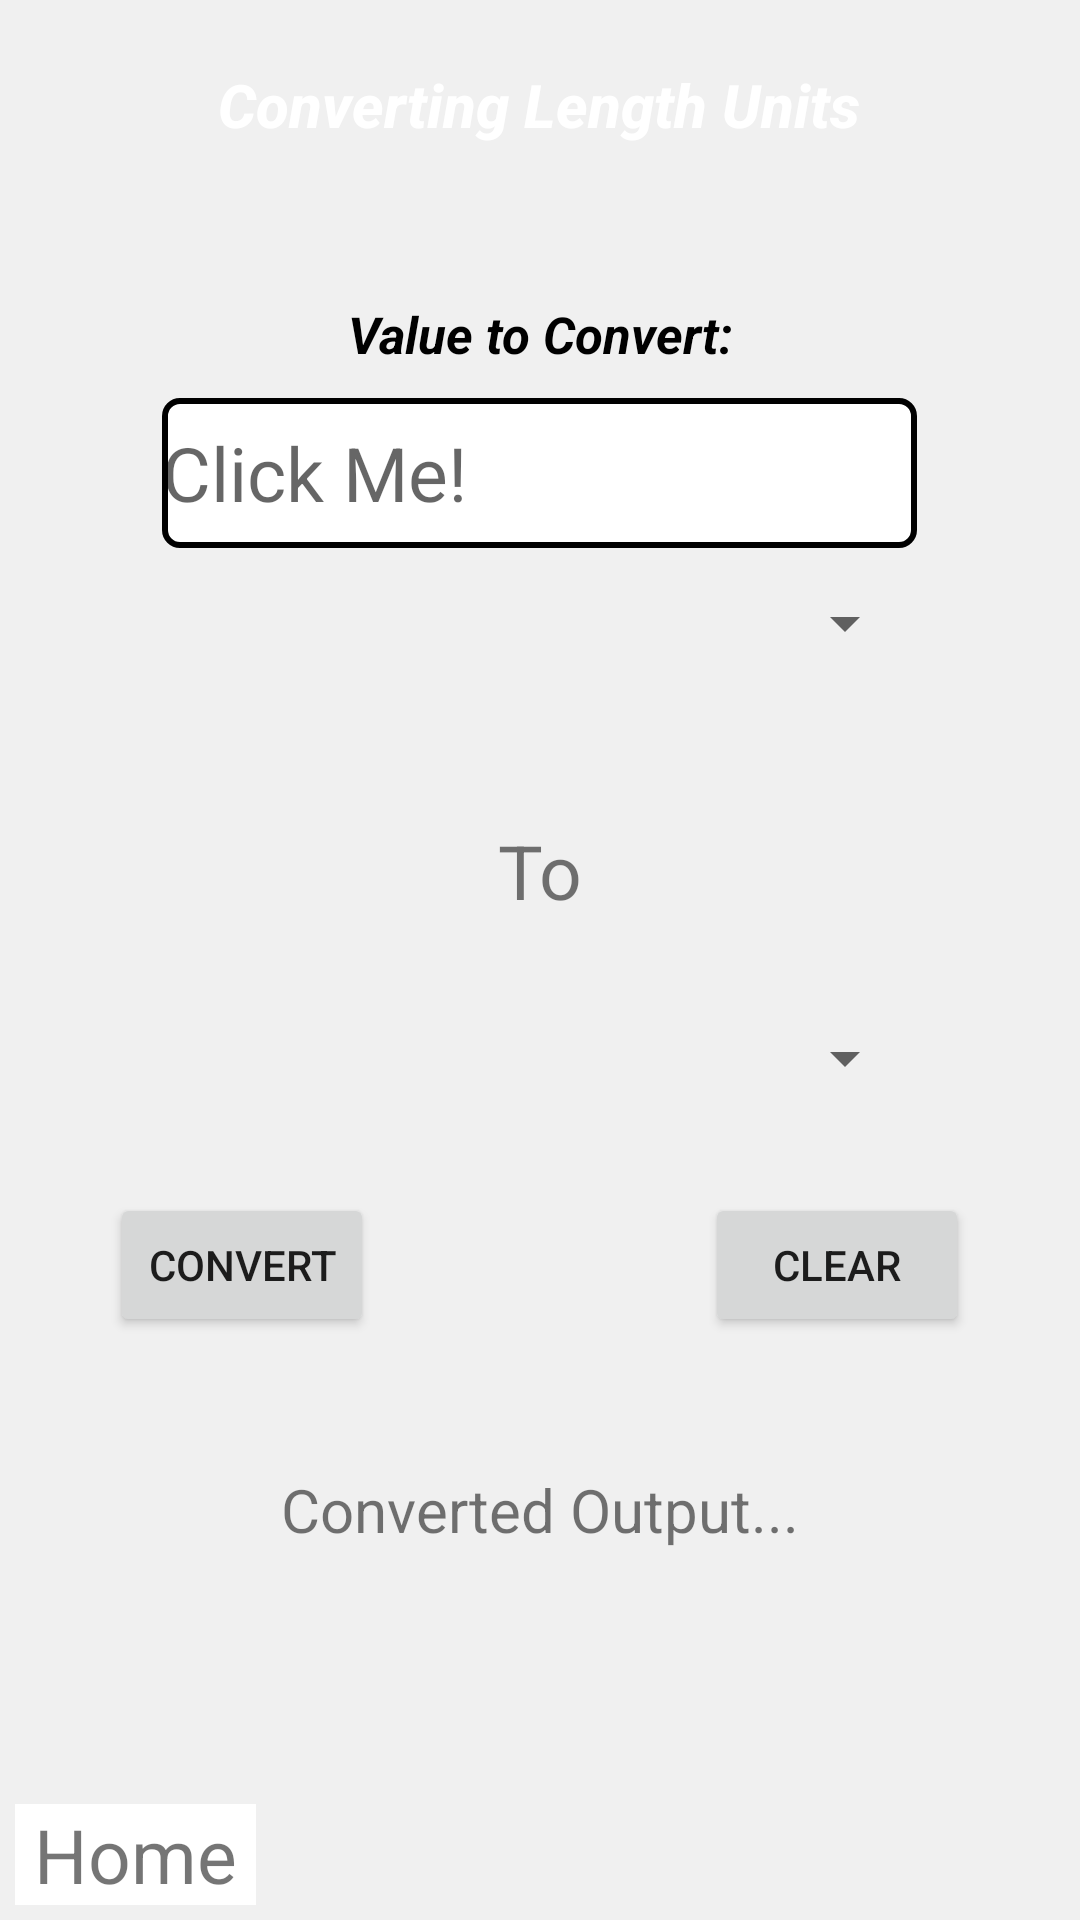

Reconstruct the res/layout file that produces this screen, plus the resources it refers to.
<!-- AndroidManifest.xml: application theme Theme.DataConverting -->
<!-- res/layout/activity_length_convertor.xml -->
<?xml version="1.0" encoding="utf-8"?>
<androidx.constraintlayout.widget.ConstraintLayout xmlns:android="http://schemas.android.com/apk/res/android"
    xmlns:app="http://schemas.android.com/apk/res-auto"
    xmlns:tools="http://schemas.android.com/tools"
    android:layout_width="match_parent"
    android:layout_height="match_parent"
    tools:context=".lengthConvertor">


    <LinearLayout
        android:id="@+id/linearLayout2"
        android:layout_width="match_parent"
        android:layout_height="match_parent"
        android:layout_centerHorizontal="true"
        android:orientation="vertical"
        android:paddingTop="10dp"
        android:background="#f0f0f0"
        app:layout_constraintBottom_toBottomOf="parent"
        app:layout_constraintEnd_toEndOf="parent"
        app:layout_constraintStart_toStartOf="parent">


        
        <LinearLayout
            android:id="@+id/Title"
            android:layout_width="match_parent"
            android:layout_height="wrap_content"
            android:orientation="horizontal"
            android:weightSum="1"
            android:paddingBottom="40dp">

            <RelativeLayout
                android:layout_width="0dp"
                android:layout_height="match_parent"
                android:layout_weight="0.15">
            </RelativeLayout>


            <TextView
                android:layout_width="0sp"
                android:layout_height="50sp"
                android:layout_weight="0.7"
                android:background="@drawable/blue_background"
                android:gravity="center"
                android:text="Converting Length Units"
                android:textColor="@color/white"
                android:fontFamily="sans-serif-medium"
                android:textStyle="bold|italic"
                android:textSize="20dp"/>

            <RelativeLayout
                android:layout_width="0dp"
                android:layout_height="match_parent"
                android:layout_weight="0.15">
            </RelativeLayout>

        </LinearLayout>



        
        <LinearLayout
            android:layout_width="match_parent"
            android:layout_height="wrap_content"
            android:orientation="horizontal"
            android:weightSum="1"
            android:paddingBottom="10dp">

            <RelativeLayout
                android:layout_width="0dp"
                android:layout_height="match_parent"
                android:layout_weight="0.30">
            </RelativeLayout>


            <TextView
                android:layout_width="0sp"
                android:layout_height="wrap_content"
                android:layout_weight="0.4"
                android:textColor="@color/black"
                android:textStyle="bold|italic"
                android:textSize="17dp"
                android:gravity="center"
                android:text="Value to Convert:"/>

            <RelativeLayout
                android:layout_width="0dp"
                android:layout_height="match_parent"
                android:layout_weight="0.30">
            </RelativeLayout>

        </LinearLayout>




        
        <LinearLayout
            android:layout_width="match_parent"
            android:layout_height="wrap_content"
            android:orientation="horizontal"
            android:weightSum="1">

            <RelativeLayout
                android:layout_width="0dp"
                android:layout_height="match_parent"
                android:layout_weight="0.15">
            </RelativeLayout>


            <EditText
                android:id="@+id/editTextNumber"
                android:layout_width="0sp"
                android:layout_height="50dp"
                android:layout_gravity="center"
                android:layout_weight="0.7"
                android:background="@drawable/edit_text_border"
                android:ems="10"
                android:inputType="number"
                android:hint="@string/click_me"
                android:textSize="25dp"/>


            <RelativeLayout
                android:layout_width="0dp"
                android:layout_height="match_parent"
                android:layout_weight="0.15">
            </RelativeLayout>

        </LinearLayout>



        
        <LinearLayout
            android:layout_width="match_parent"
            android:layout_height="wrap_content"
            android:orientation="horizontal"
            android:weightSum="1">

            <RelativeLayout
                android:layout_width="0dp"
                android:layout_height="match_parent"
                android:layout_weight="0.15">
            </RelativeLayout>


            <Spinner
                android:id="@+id/fromSpinner"
                android:layout_width="0sp"
                android:layout_height="50dp"
                android:layout_weight="0.7" />



            <RelativeLayout
                android:layout_width="0dp"
                android:layout_height="match_parent"
                android:layout_weight="0.15">
            </RelativeLayout>

        </LinearLayout>


        <TextView
            android:id="@+id/textView3"
            android:layout_width="300dp"
            android:layout_height="75dp"
            android:layout_gravity="center"
            android:layout_marginTop="20dp"
            android:gravity="center"
            android:text="To"
            android:textSize="25sp" />



        <LinearLayout
            android:layout_width="match_parent"
            android:layout_height="wrap_content"
            android:orientation="horizontal"
            android:weightSum="1">

            <RelativeLayout
                android:layout_width="0dp"
                android:layout_height="match_parent"
                android:layout_weight="0.15">
            </RelativeLayout>

            <Spinner
                android:id="@+id/toSpinner"
                android:layout_width="0sp"
                android:layout_height="50dp"
                android:layout_weight="0.7" />

            <RelativeLayout
                android:layout_width="0dp"
                android:layout_height="match_parent"
                android:layout_weight="0.15">
            </RelativeLayout>

        </LinearLayout>


        <LinearLayout
            android:layout_width="match_parent"
            android:layout_height="wrap_content"
            android:orientation="horizontal"
            android:layout_marginTop="20dp"
            android:weightSum="1">

            <RelativeLayout
                android:layout_width="0dp"
                android:layout_height="match_parent"
                android:layout_weight="0.20">
            </RelativeLayout>


            <Button
                android:id="@+id/convert"
                android:layout_width="wrap_content"
                android:layout_height="wrap_content"
                android:layout_gravity="center"
                android:text="Convert" />

            <RelativeLayout
                android:layout_width="0dp"
                android:layout_height="match_parent"
                android:layout_weight="0.60">
            </RelativeLayout>


            <Button
                android:id="@+id/clear_input"
                android:layout_width="wrap_content"
                android:layout_height="wrap_content"
                android:layout_gravity="center"
                android:text="Clear" />

            <RelativeLayout
                android:layout_width="0dp"
                android:layout_height="match_parent"
                android:layout_weight="0.20">
            </RelativeLayout>





        </LinearLayout>

        <TextView
            android:id="@+id/output"
            android:layout_width="300dp"
            android:layout_height="75dp"
            android:layout_gravity="center"
            android:layout_marginTop="20dp"
            android:gravity="center"
            android:text="Converted Output..."
            android:textSize="20dp" />



        <RelativeLayout
            android:layout_width="match_parent"
            android:layout_height="0dp"
            android:layout_weight="1">

            <TextView
                android:layout_marginBottom="5dp"
                android:layout_marginLeft="5dp"
                android:id="@+id/HomeScreen"
                android:layout_width="wrap_content"
                android:layout_height="wrap_content"
                android:layout_alignParentBottom="true"
                android:layout_alignParentLeft="true"
                android:background="@drawable/back"
                android:layout_gravity="center"
                android:layout_marginTop="20dp"
                android:gravity="center"
                android:textSize="25sp"
                android:text=" Home " />

        </RelativeLayout>


    </LinearLayout>




</androidx.constraintlayout.widget.ConstraintLayout>
<!-- resources referenced by this layout -->
<resources>
  <color name="black">#FF000000</color>
  <color name="white">#FFFFFFFF</color>
  <!-- drawable back (drawable) -->
  <shape xmlns:android="http://schemas.android.com/apk/res/android" android:shape="rectangle" >
      <solid android:color="@android:color/white" />
      <stroke android:width="1dip" android:color="@color/white"/>
  </shape>
  <!-- drawable edit_text_border (drawable) -->
  <?xml version="1.0" encoding="utf-8"?>
  <shape xmlns:android="http://schemas.android.com/apk/res/android">
  
      
      <solid android:color="#ffffff" />
  
      
      <stroke android:width="2dp" android:color="@color/black" />
  
      
      <corners android:radius="5dp" />
  </shape>
  <string name="click_me">Click Me!</string>
  <style name="Theme.DataConverting" parent="Theme.MaterialComponents.DayNight.DarkActionBar">
          
          <item name="colorPrimary">@color/purple_500</item>
          <item name="colorPrimaryVariant">@color/purple_700</item>
          <item name="colorOnPrimary">@color/white</item>
          
          <item name="colorSecondary">@color/teal_200</item>
          <item name="colorSecondaryVariant">@color/teal_700</item>
          <item name="colorOnSecondary">@color/black</item>
          
          <item name="android:statusBarColor" tools:targetApi="l">?attr/colorPrimaryVariant</item>
          
      </style>
  <color name="purple_500">#FF6200EE</color>
  <color name="purple_700">#FF3700B3</color>
  <color name="teal_200">#FF03DAC5</color>
  <color name="teal_700">#FF018786</color>
</resources>
